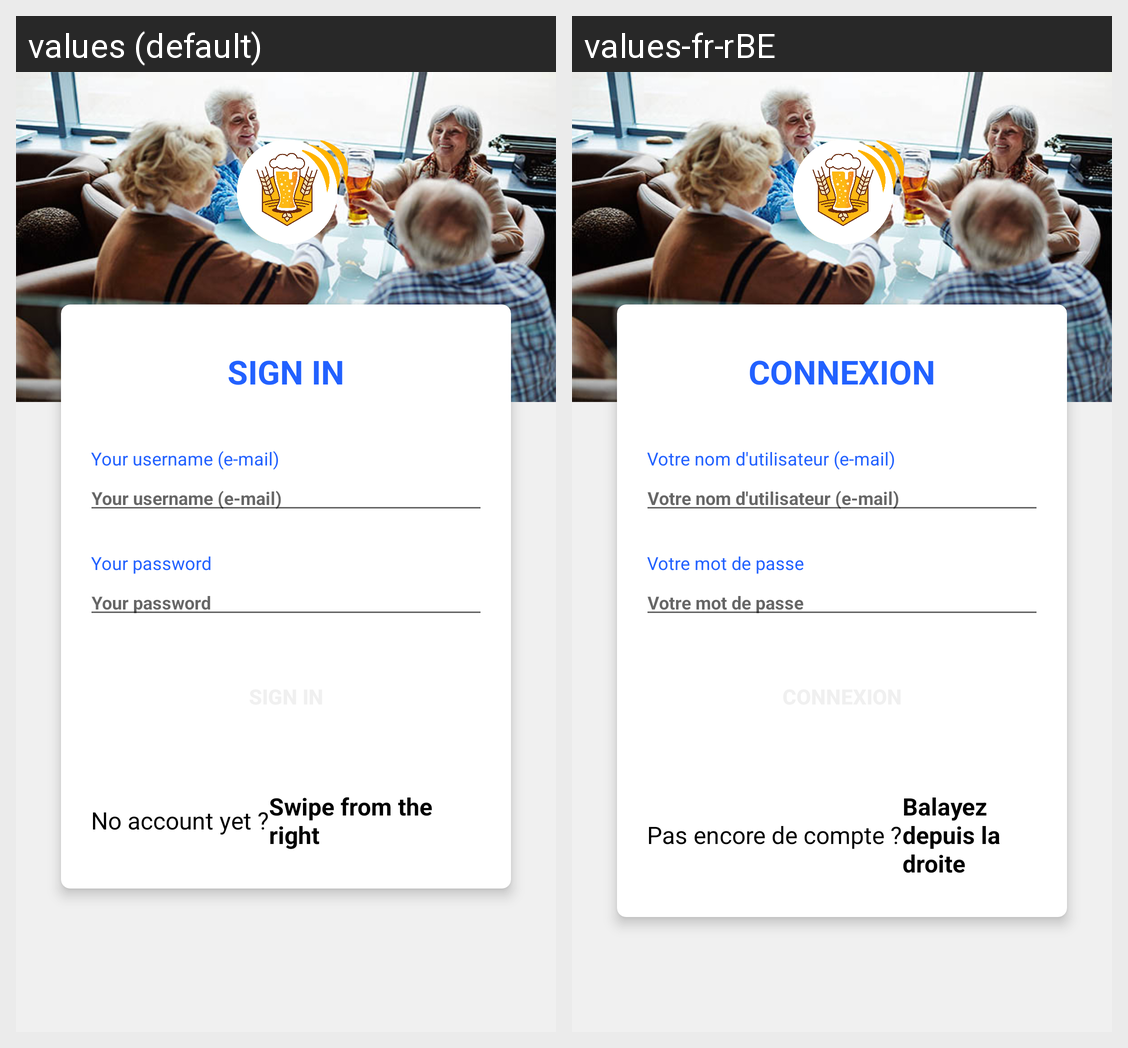

The same Android screen rendered under two of its app's locales, left to right. List the strings drawn on it with the default value and each locale's translation.
Android screen res/layout/fragment1_layout.xml rendered under 2 locales, left to right: values (default), values-fr-rBE. Device: Nexus 5 (rendered at 1080×1920; each locale shown at half size, 540×960, under a caption strip naming it); theme AppTheme.
Strings drawn on this screen, with the default value and each locale's value (text and hints the layout hard-codes, and strings that could not be matched under every locale, appear in the picture but are not listed):

sign_in
  values: SIGN IN
  values-fr-rBE: CONNEXION

your_username
  values: Your username (e-mail)
  values-fr-rBE: Votre nom d'utilisateur (e-mail)

your_password
  values: Your password
  values-fr-rBE: Votre mot de passe

fragment1_suggest_account
  values: No account yet ?
  values-fr-rBE: Pas encore de compte ?

swipe_right
  values: Swipe from the right
  values-fr-rBE: Balayez depuis la droite
